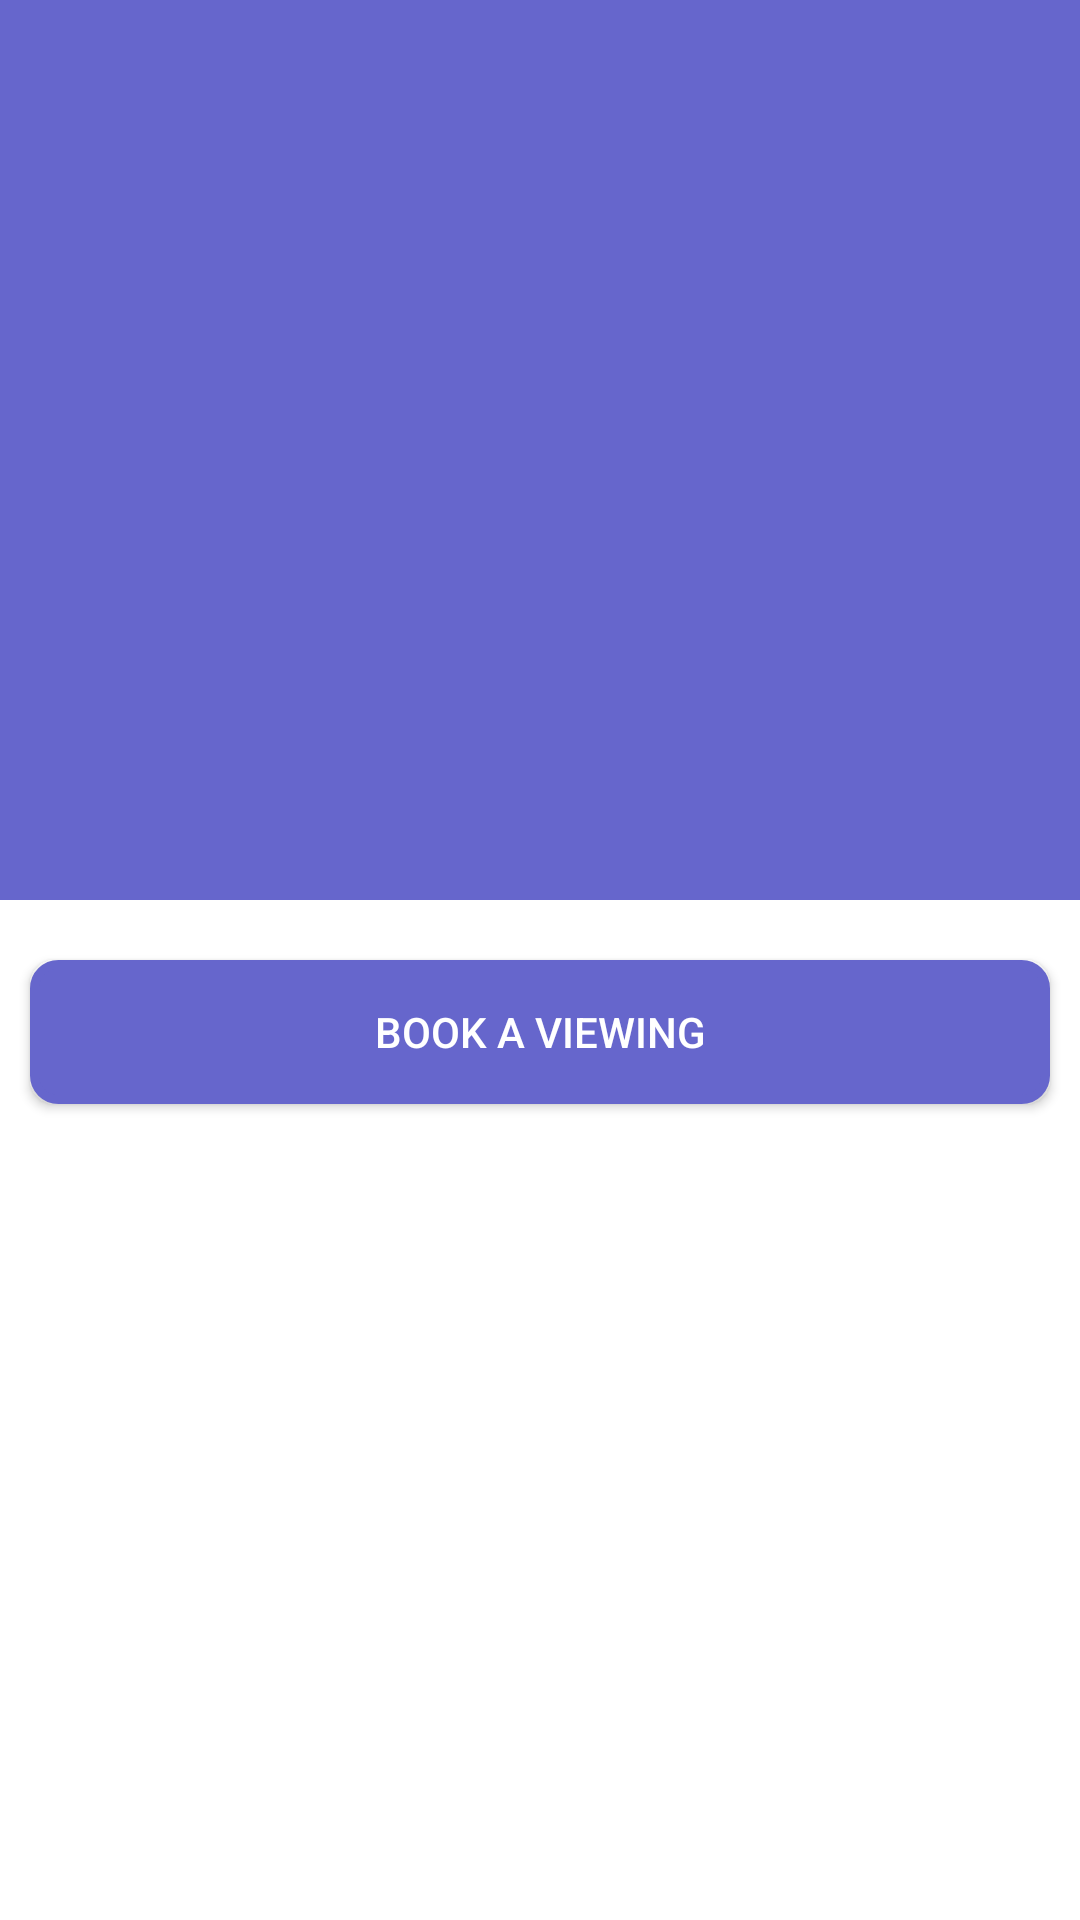

Produce the Android XML layout that renders to this screen, including the resource entries it uses.
<!-- AndroidManifest.xml: application theme AppTheme -->
<!-- res/layout/activity_property_detail_info.xml -->
<?xml version="1.0" encoding="utf-8"?>
<android.support.design.widget.CoordinatorLayout xmlns:android="http://schemas.android.com/apk/res/android"
    xmlns:app="http://schemas.android.com/apk/res-auto"
    android:layout_width="match_parent"
    android:layout_height="match_parent"
    android:background="@android:color/background_light"

    >


    <android.support.design.widget.AppBarLayout
        android:id="@+id/main.appbar"
        android:layout_width="match_parent"
        android:layout_height="300dp"

        >


        <android.support.design.widget.CollapsingToolbarLayout
            android:id="@+id/collapsing"
            android:layout_width="match_parent"
            android:layout_height="match_parent"
            android:fitsSystemWindows="true"
            app:layout_scrollFlags="scroll|exitUntilCollapsed"


            >

            <android.support.v4.view.ViewPager
                android:id="@+id/View_pager"
                android:layout_width="match_parent"
                android:layout_height="match_parent"
                android:fitsSystemWindows="true"


                app:layout_collapseMode="parallax" />

            <RelativeLayout
                android:id="@+id/Rlv_header"
                android:layout_width="match_parent"
                android:layout_height="80dp"
                android:layout_gravity="bottom"
                android:layout_marginTop="50dp"
                android:background="@color/colorAccent">

                <TextView
                    android:id="@+id/textView22"
                    android:layout_width="wrap_content"
                    android:layout_height="wrap_content"
                    android:layout_alignParentStart="true"
                    android:layout_alignParentTop="true"
                    android:layout_marginStart="18dp"
                    android:layout_marginTop="7dp"
                    android:ellipsize="end"
                    android:maxLength="100"
                    android:maxLines="1"
                    android:textColor="@android:color/white" />

                <TextView
                    android:id="@+id/textView23"
                    android:layout_width="wrap_content"
                    android:layout_height="wrap_content"
                    android:layout_alignParentEnd="true"
                    android:layout_alignTop="@+id/textView22"
                    android:layout_marginEnd="8dp"
                    android:textColor="@android:color/white" />

                <TextView
                    android:id="@+id/textView24"
                    android:layout_width="wrap_content"
                    android:layout_height="wrap_content"
                    android:layout_alignStart="@+id/textView22"
                    android:layout_below="@+id/textView22"
                    android:layout_marginTop="20dp"
                    android:ellipsize="end"
                    android:maxLength="100"
                    android:maxLines="1"
                    android:textColor="@android:color/white" />

            </RelativeLayout>


        </android.support.design.widget.CollapsingToolbarLayout>
    </android.support.design.widget.AppBarLayout>

    <android.support.v4.widget.NestedScrollView
        android:id="@+id/n_st_scrol"
        android:layout_width="match_parent"
        android:layout_height="wrap_content"
        android:layout_marginBottom="10dp"
        app:layout_behavior="@string/appbar_scrolling_view_behavior">

        <RelativeLayout
            android:id="@+id/Scroll_view_child"
            android:layout_width="match_parent"
            android:layout_height="match_parent"

            >


            <android.support.v7.widget.RecyclerView
                android:id="@+id/Recle_list"
                android:layout_width="match_parent"
                android:layout_height="match_parent"
                android:layout_marginBottom="10dp" />

            <Button
                android:id="@+id/button4"
                android:layout_width="match_parent"
                android:layout_height="wrap_content"
                android:layout_below="@+id/Recle_list"
                android:layout_marginBottom="10dp"
                android:layout_marginLeft="10dp"
                android:layout_marginRight="10dp"
                android:layout_marginTop="10dp"
                android:background="@drawable/loginbutton"
                android:text="Book A Viewing"
                android:textColor="@android:color/white" />
        </RelativeLayout>
    </android.support.v4.widget.NestedScrollView>


</android.support.design.widget.CoordinatorLayout>
<!-- resources referenced by this layout -->
<resources>
  <color name="colorAccent">#6666cc</color>
  <!-- drawable loginbutton (drawable) -->
  <?xml version="1.0" encoding="utf-8"?>
  <selector xmlns:android="http://schemas.android.com/apk/res/android" >
      <item android:state_pressed="true" >
          <shape android:shape="rectangle"  >
              <corners android:radius="8dip" />
              <stroke android:width="3dip" android:color="#6666cc" />
              <gradient android:angle="-90" android:startColor="#8383db" android:endColor="#6060c4"  />
          </shape>
      </item>
      <item android:state_focused="true">
          <shape android:shape="rectangle"  >
              <corners android:radius="8dip" />
              <stroke android:width="3dip" android:color="#6666cc" />
              <solid android:color="#6666cc"/>
          </shape>
      </item>
      <item >
          <shape android:shape="rectangle"  >
              <corners android:radius="8dip" />
              <stroke android:width="3dip" android:color="#6666cc" />
              <gradient android:angle="-90" android:startColor="#6666cc" android:endColor="#6666cc" />
          </shape>
      </item>
  </selector>
  <style name="AppTheme" parent="Theme.AppCompat.Light.NoActionBar">
          
          <item name="colorPrimary">@color/colorPrimary</item>
          <item name="colorPrimaryDark">@color/colorPrimaryDark</item>
          <item name="colorAccent">@color/colorAccent</item>
          <item name="windowActionBar">true</item>
          <item name="windowNoTitle">true</item>
      </style>
  <color name="colorPrimary">#6666cc</color>
  <color name="colorPrimaryDark">#303F9F</color>
</resources>
